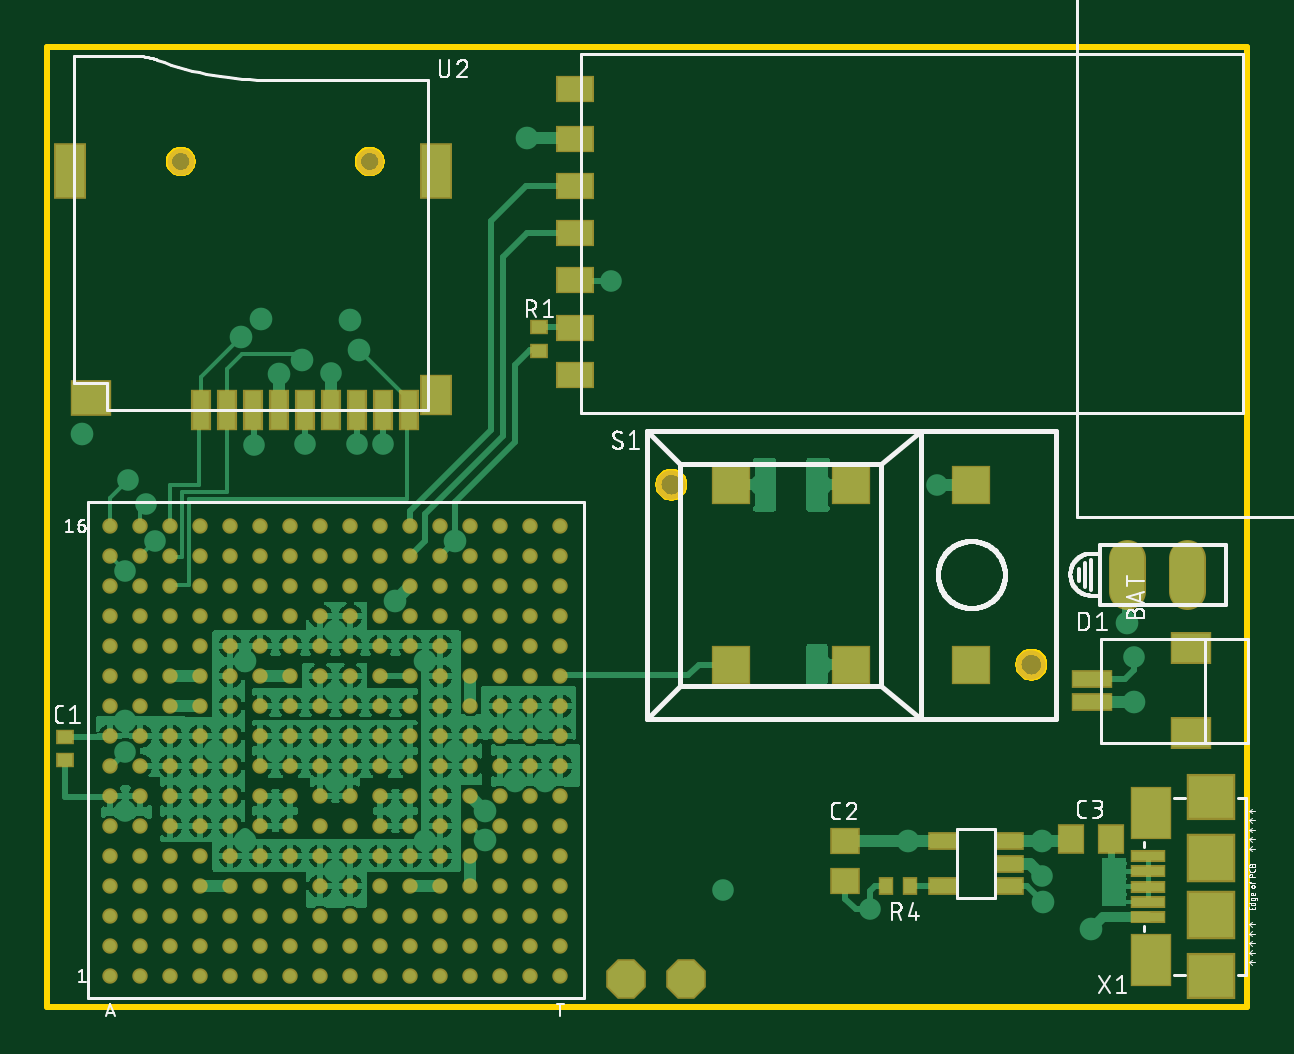
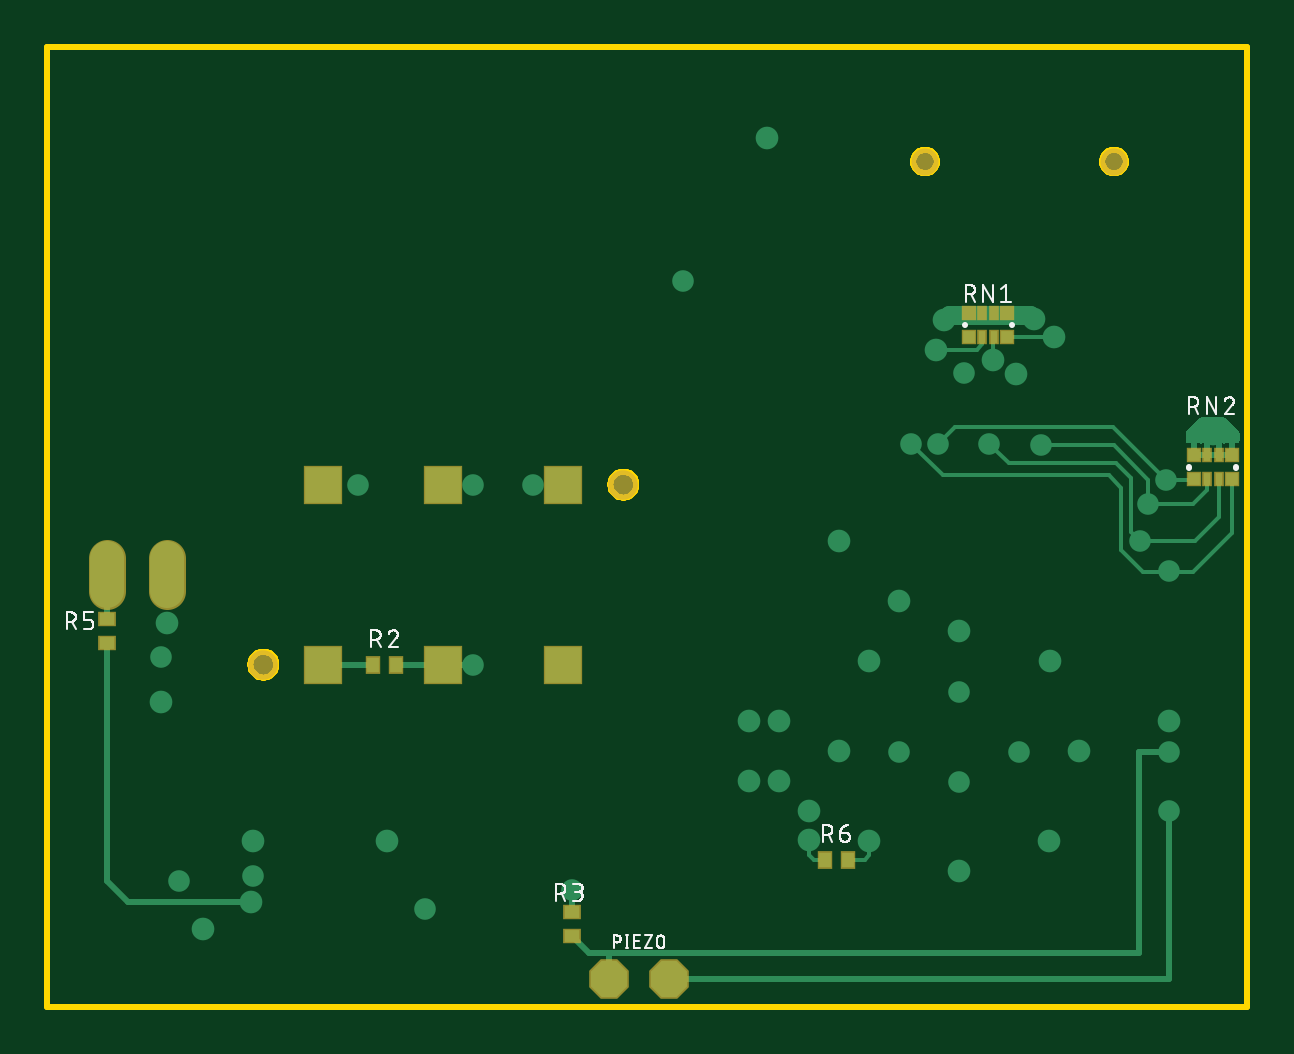
Circuit board: 9 layer files. Board 50.8 x 40.6 mm.
- bottom_copper: copper_bottom_l4.gbr (9978 bytes)
- top_copper: copper_top_l1.gbr (178715 bytes)
- outline: profile.gbr (4494 bytes)
- bottom_silk: silkscreen_bottom.gbr (22922 bytes)
- top_silk: silkscreen_top.gbr (43030 bytes)
- bottom_mask: soldermask_bottom.gbr (1209 bytes)
- top_mask: soldermask_top.gbr (6722 bytes)
- paste: solderpaste_bottom.gbr (762 bytes)
- paste: solderpaste_top.gbr (6280 bytes)

=== bottom_copper: copper_bottom_l4.gbr (9978 bytes, source omitted) ===
=== top_copper: copper_top_l1.gbr (178715 bytes, source omitted) ===
=== outline: profile.gbr ===
G04 EAGLE Gerber RS-274X export*
G75*
%MOMM*%
%FSLAX34Y34*%
%LPD*%
%IN*%
%IPPOS*%
%AMOC8*
5,1,8,0,0,1.08239X$1,22.5*%
G01*
%ADD10C,0.254000*%


D10*
X0Y0D02*
X508000Y0D01*
X508000Y406400D01*
X0Y406400D01*
X0Y0D01*
X411060Y145089D02*
X411129Y145703D01*
X411267Y146305D01*
X411471Y146888D01*
X411739Y147445D01*
X412067Y147968D01*
X412453Y148451D01*
X412889Y148888D01*
X413372Y149273D01*
X413895Y149601D01*
X414452Y149869D01*
X415035Y150073D01*
X415637Y150211D01*
X416251Y150280D01*
X416869Y150280D01*
X417483Y150211D01*
X418085Y150073D01*
X418668Y149869D01*
X419225Y149601D01*
X419748Y149273D01*
X420231Y148888D01*
X420668Y148451D01*
X421053Y147968D01*
X421381Y147445D01*
X421649Y146888D01*
X421853Y146305D01*
X421991Y145703D01*
X422060Y145089D01*
X422060Y144471D01*
X421991Y143857D01*
X421853Y143255D01*
X421649Y142672D01*
X421381Y142115D01*
X421053Y141592D01*
X420668Y141109D01*
X420231Y140673D01*
X419748Y140287D01*
X419225Y139959D01*
X418668Y139691D01*
X418085Y139487D01*
X417483Y139349D01*
X416869Y139280D01*
X416251Y139280D01*
X415637Y139349D01*
X415035Y139487D01*
X414452Y139691D01*
X413895Y139959D01*
X413372Y140287D01*
X412889Y140673D01*
X412453Y141109D01*
X412067Y141592D01*
X411739Y142115D01*
X411471Y142672D01*
X411267Y143255D01*
X411129Y143857D01*
X411060Y144471D01*
X411060Y145089D01*
X258660Y221289D02*
X258729Y221903D01*
X258867Y222505D01*
X259071Y223088D01*
X259339Y223645D01*
X259667Y224168D01*
X260053Y224651D01*
X260489Y225088D01*
X260972Y225473D01*
X261495Y225801D01*
X262052Y226069D01*
X262635Y226273D01*
X263237Y226411D01*
X263851Y226480D01*
X264469Y226480D01*
X265083Y226411D01*
X265685Y226273D01*
X266268Y226069D01*
X266825Y225801D01*
X267348Y225473D01*
X267831Y225088D01*
X268268Y224651D01*
X268653Y224168D01*
X268981Y223645D01*
X269249Y223088D01*
X269453Y222505D01*
X269591Y221903D01*
X269660Y221289D01*
X269660Y220671D01*
X269591Y220057D01*
X269453Y219455D01*
X269249Y218872D01*
X268981Y218315D01*
X268653Y217792D01*
X268268Y217309D01*
X267831Y216873D01*
X267348Y216487D01*
X266825Y216159D01*
X266268Y215891D01*
X265685Y215687D01*
X265083Y215549D01*
X264469Y215480D01*
X263851Y215480D01*
X263237Y215549D01*
X262635Y215687D01*
X262052Y215891D01*
X261495Y216159D01*
X260972Y216487D01*
X260489Y216873D01*
X260053Y217309D01*
X259667Y217792D01*
X259339Y218315D01*
X259071Y218872D01*
X258867Y219455D01*
X258729Y220057D01*
X258660Y220671D01*
X258660Y221289D01*
X136747Y362730D02*
X137305Y362667D01*
X137852Y362542D01*
X138382Y362357D01*
X138888Y362113D01*
X139364Y361814D01*
X139803Y361464D01*
X140200Y361067D01*
X140550Y360628D01*
X140849Y360152D01*
X141093Y359646D01*
X141278Y359116D01*
X141403Y358569D01*
X141466Y358011D01*
X141466Y357449D01*
X141403Y356891D01*
X141278Y356344D01*
X141093Y355814D01*
X140849Y355308D01*
X140550Y354832D01*
X140200Y354393D01*
X139803Y353996D01*
X139364Y353646D01*
X138888Y353347D01*
X138382Y353103D01*
X137852Y352918D01*
X137305Y352793D01*
X136747Y352730D01*
X136185Y352730D01*
X135627Y352793D01*
X135080Y352918D01*
X134550Y353103D01*
X134044Y353347D01*
X133568Y353646D01*
X133129Y353996D01*
X132732Y354393D01*
X132382Y354832D01*
X132083Y355308D01*
X131839Y355814D01*
X131654Y356344D01*
X131529Y356891D01*
X131466Y357449D01*
X131466Y358011D01*
X131529Y358569D01*
X131654Y359116D01*
X131839Y359646D01*
X132083Y360152D01*
X132382Y360628D01*
X132732Y361067D01*
X133129Y361464D01*
X133568Y361814D01*
X134044Y362113D01*
X134550Y362357D01*
X135080Y362542D01*
X135627Y362667D01*
X136185Y362730D01*
X136747Y362730D01*
X56747Y362730D02*
X57305Y362667D01*
X57852Y362542D01*
X58382Y362357D01*
X58888Y362113D01*
X59364Y361814D01*
X59803Y361464D01*
X60200Y361067D01*
X60550Y360628D01*
X60849Y360152D01*
X61093Y359646D01*
X61278Y359116D01*
X61403Y358569D01*
X61466Y358011D01*
X61466Y357449D01*
X61403Y356891D01*
X61278Y356344D01*
X61093Y355814D01*
X60849Y355308D01*
X60550Y354832D01*
X60200Y354393D01*
X59803Y353996D01*
X59364Y353646D01*
X58888Y353347D01*
X58382Y353103D01*
X57852Y352918D01*
X57305Y352793D01*
X56747Y352730D01*
X56185Y352730D01*
X55627Y352793D01*
X55080Y352918D01*
X54550Y353103D01*
X54044Y353347D01*
X53568Y353646D01*
X53129Y353996D01*
X52732Y354393D01*
X52382Y354832D01*
X52083Y355308D01*
X51839Y355814D01*
X51654Y356344D01*
X51529Y356891D01*
X51466Y357449D01*
X51466Y358011D01*
X51529Y358569D01*
X51654Y359116D01*
X51839Y359646D01*
X52083Y360152D01*
X52382Y360628D01*
X52732Y361067D01*
X53129Y361464D01*
X53568Y361814D01*
X54044Y362113D01*
X54550Y362357D01*
X55080Y362542D01*
X55627Y362667D01*
X56185Y362730D01*
X56747Y362730D01*
M02*

=== bottom_silk: silkscreen_bottom.gbr (22922 bytes, source omitted) ===
=== top_silk: silkscreen_top.gbr (43030 bytes, source omitted) ===
=== bottom_mask: soldermask_bottom.gbr ===
G04 EAGLE Gerber RS-274X export*
G75*
%MOMM*%
%FSLAX34Y34*%
%LPD*%
%INSoldermask Bottom*%
%IPPOS*%
%AMOC8*
5,1,8,0,0,1.08239X$1,22.5*%
G01*
%ADD10R,1.662000X1.662000*%
%ADD11C,1.252400*%
%ADD12C,1.152400*%
%ADD13R,0.650241X0.652400*%
%ADD14R,0.452400X0.652400*%
%ADD15R,0.652400X0.752400*%
%ADD16P,1.814519X8X202.500000*%
%ADD17R,0.752400X0.652400*%
%ADD18C,1.574800*%


D10*
X289560Y144780D03*
X340360Y144780D03*
X340360Y220980D03*
X289560Y220980D03*
X391160Y144780D03*
X391160Y220980D03*
D11*
X416560Y144780D03*
X264160Y220980D03*
D12*
X136466Y357730D03*
X56466Y357730D03*
D13*
X117739Y283544D03*
D14*
X112228Y283544D03*
X107228Y283544D03*
D13*
X101717Y283544D03*
X101717Y293544D03*
D14*
X107228Y293544D03*
X112228Y293544D03*
D13*
X117739Y293544D03*
X22743Y223346D03*
D14*
X17232Y223346D03*
X12232Y223346D03*
D13*
X6721Y223346D03*
X6721Y233346D03*
D14*
X12232Y233346D03*
X17232Y233346D03*
D13*
X22743Y233346D03*
D15*
X360252Y144780D03*
X370252Y144780D03*
D16*
X270256Y11684D03*
X244856Y11684D03*
D17*
X286004Y40052D03*
X286004Y30052D03*
D18*
X457200Y175768D02*
X457200Y189992D01*
X482600Y189992D02*
X482600Y175768D01*
D17*
X482600Y154004D03*
X482600Y164004D03*
D15*
X168990Y62230D03*
X178990Y62230D03*
M02*

=== top_mask: soldermask_top.gbr (6722 bytes, source omitted) ===
=== paste: solderpaste_bottom.gbr ===
G04 EAGLE Gerber RS-274X export*
G75*
%MOMM*%
%FSLAX34Y34*%
%LPD*%
%INSolderpaste Bottom*%
%IPPOS*%
%AMOC8*
5,1,8,0,0,1.08239X$1,22.5*%
G01*
%ADD10R,0.497841X0.500000*%
%ADD11R,0.300000X0.500000*%
%ADD12R,0.500000X0.600000*%
%ADD13R,0.600000X0.500000*%


D10*
X117739Y283544D03*
D11*
X112228Y283544D03*
X107228Y283544D03*
D10*
X101717Y283544D03*
X101717Y293544D03*
D11*
X107228Y293544D03*
X112228Y293544D03*
D10*
X117739Y293544D03*
X22743Y223346D03*
D11*
X17232Y223346D03*
X12232Y223346D03*
D10*
X6721Y223346D03*
X6721Y233346D03*
D11*
X12232Y233346D03*
X17232Y233346D03*
D10*
X22743Y233346D03*
D12*
X360252Y144780D03*
X370252Y144780D03*
D13*
X286004Y40052D03*
X286004Y30052D03*
X482600Y154004D03*
X482600Y164004D03*
D12*
X168990Y62230D03*
X178990Y62230D03*
M02*

=== paste: solderpaste_top.gbr ===
G04 EAGLE Gerber RS-274X export*
G75*
%MOMM*%
%FSLAX34Y34*%
%LPD*%
%INSolderpaste Top*%
%IPPOS*%
%AMOC8*
5,1,8,0,0,1.08239X$1,22.5*%
G01*
%ADD10C,0.500000*%
%ADD11R,0.600000X0.500000*%
%ADD12R,0.700000X1.600000*%
%ADD13R,1.200000X1.600000*%
%ADD14R,1.200000X2.200000*%
%ADD15R,1.600000X1.400000*%
%ADD16R,1.500000X1.000000*%
%ADD17R,1.100000X0.600000*%
%ADD18R,1.900000X1.800000*%
%ADD19R,1.900000X1.900000*%
%ADD20R,1.600000X2.100000*%
%ADD21R,1.350000X0.400000*%
%ADD22R,1.100000X1.000000*%
%ADD23R,1.000000X1.100000*%
%ADD24R,0.500000X0.600000*%
%ADD25R,1.600000X1.200000*%
%ADD26R,1.600000X0.600000*%


D10*
X26670Y12954D03*
X26670Y25654D03*
X26670Y38354D03*
X26670Y51054D03*
X26670Y63754D03*
X26670Y76454D03*
X26670Y89154D03*
X26670Y101854D03*
X26670Y114554D03*
X26670Y127254D03*
X26670Y139954D03*
X26670Y152654D03*
X26670Y165354D03*
X26670Y178054D03*
X26670Y190754D03*
X26670Y203454D03*
X39370Y12954D03*
X39370Y25654D03*
X39370Y38354D03*
X39370Y51054D03*
X39370Y63754D03*
X39370Y76454D03*
X39370Y89154D03*
X39370Y101854D03*
X39370Y114554D03*
X39370Y127254D03*
X39370Y139954D03*
X39370Y152654D03*
X39370Y165354D03*
X39370Y178054D03*
X39370Y190754D03*
X39370Y203454D03*
X52070Y12954D03*
X52070Y25654D03*
X52070Y38354D03*
X52070Y51054D03*
X52070Y63754D03*
X52070Y76454D03*
X52070Y89154D03*
X52070Y101854D03*
X52070Y114554D03*
X52070Y127254D03*
X52070Y139954D03*
X52070Y152654D03*
X52070Y165354D03*
X52070Y178054D03*
X52070Y190754D03*
X52070Y203454D03*
X64770Y12954D03*
X64770Y25654D03*
X64770Y38354D03*
X64770Y51054D03*
X64770Y63754D03*
X64770Y76454D03*
X64770Y89154D03*
X64770Y101854D03*
X64770Y114554D03*
X64770Y127254D03*
X64770Y139954D03*
X64770Y152654D03*
X64770Y165354D03*
X64770Y178054D03*
X64770Y190754D03*
X64770Y203454D03*
X77470Y12954D03*
X77470Y25654D03*
X77470Y38354D03*
X77470Y51054D03*
X77470Y63754D03*
X77470Y76454D03*
X77470Y89154D03*
X77470Y101854D03*
X77470Y114554D03*
X77470Y127254D03*
X77470Y139954D03*
X77470Y152654D03*
X77470Y165354D03*
X77470Y178054D03*
X77470Y190754D03*
X77470Y203454D03*
X90170Y12954D03*
X90170Y25654D03*
X90170Y38354D03*
X90170Y51054D03*
X90170Y63754D03*
X90170Y76454D03*
X90170Y89154D03*
X90170Y101854D03*
X90170Y114554D03*
X90170Y127254D03*
X90170Y139954D03*
X90170Y152654D03*
X90170Y165354D03*
X90170Y178054D03*
X90170Y190754D03*
X90170Y203454D03*
X102870Y12954D03*
X102870Y25654D03*
X102870Y38354D03*
X102870Y51054D03*
X102870Y63754D03*
X102870Y76454D03*
X102870Y89154D03*
X102870Y101854D03*
X102870Y114554D03*
X102870Y127254D03*
X102870Y139954D03*
X102870Y152654D03*
X102870Y165354D03*
X102870Y178054D03*
X102870Y190754D03*
X102870Y203454D03*
X115570Y12954D03*
X115570Y25654D03*
X115570Y38354D03*
X115570Y51054D03*
X115570Y63754D03*
X115570Y76454D03*
X115570Y89154D03*
X115570Y101854D03*
X115570Y114554D03*
X115570Y127254D03*
X115570Y139954D03*
X115570Y152654D03*
X115570Y165354D03*
X115570Y178054D03*
X115570Y190754D03*
X115570Y203454D03*
X128270Y12954D03*
X128270Y25654D03*
X128270Y38354D03*
X128270Y51054D03*
X128270Y63754D03*
X128270Y76454D03*
X128270Y89154D03*
X128270Y101854D03*
X128270Y114554D03*
X128270Y127254D03*
X128270Y139954D03*
X128270Y152654D03*
X128270Y165354D03*
X128270Y178054D03*
X128270Y190754D03*
X128270Y203454D03*
X140970Y12954D03*
X140970Y25654D03*
X140970Y38354D03*
X140970Y51054D03*
X140970Y63754D03*
X140970Y76454D03*
X140970Y89154D03*
X140970Y101854D03*
X140970Y114554D03*
X140970Y127254D03*
X140970Y139954D03*
X140970Y152654D03*
X140970Y165354D03*
X140970Y178054D03*
X140970Y190754D03*
X140970Y203454D03*
X153670Y12954D03*
X153670Y25654D03*
X153670Y38354D03*
X153670Y51054D03*
X153670Y63754D03*
X153670Y76454D03*
X153670Y89154D03*
X153670Y101854D03*
X153670Y114554D03*
X153670Y127254D03*
X153670Y139954D03*
X153670Y152654D03*
X153670Y165354D03*
X153670Y178054D03*
X153670Y190754D03*
X153670Y203454D03*
X166370Y12954D03*
X166370Y25654D03*
X166370Y38354D03*
X166370Y51054D03*
X166370Y63754D03*
X166370Y76454D03*
X166370Y89154D03*
X166370Y101854D03*
X166370Y114554D03*
X166370Y127254D03*
X166370Y139954D03*
X166370Y152654D03*
X166370Y165354D03*
X166370Y178054D03*
X166370Y190754D03*
X166370Y203454D03*
X179070Y12954D03*
X179070Y25654D03*
X179070Y38354D03*
X179070Y51054D03*
X179070Y63754D03*
X179070Y76454D03*
X179070Y89154D03*
X179070Y101854D03*
X179070Y114554D03*
X179070Y127254D03*
X179070Y139954D03*
X179070Y152654D03*
X179070Y165354D03*
X179070Y178054D03*
X179070Y190754D03*
X179070Y203454D03*
X191770Y12954D03*
X191770Y25654D03*
X191770Y38354D03*
X191770Y51054D03*
X191770Y63754D03*
X191770Y76454D03*
X191770Y89154D03*
X191770Y101854D03*
X191770Y114554D03*
X191770Y127254D03*
X191770Y139954D03*
X191770Y152654D03*
X191770Y165354D03*
X191770Y178054D03*
X191770Y190754D03*
X191770Y203454D03*
X204470Y12954D03*
X204470Y25654D03*
X204470Y38354D03*
X204470Y51054D03*
X204470Y63754D03*
X204470Y76454D03*
X204470Y89154D03*
X204470Y101854D03*
X204470Y114554D03*
X204470Y127254D03*
X204470Y139954D03*
X204470Y152654D03*
X204470Y165354D03*
X204470Y178054D03*
X204470Y190754D03*
X204470Y203454D03*
X217170Y12954D03*
X217170Y25654D03*
X217170Y38354D03*
X217170Y51054D03*
X217170Y63754D03*
X217170Y76454D03*
X217170Y89154D03*
X217170Y101854D03*
X217170Y114554D03*
X217170Y127254D03*
X217170Y139954D03*
X217170Y152654D03*
X217170Y165354D03*
X217170Y178054D03*
X217170Y190754D03*
X217170Y203454D03*
D11*
X7620Y104220D03*
X7620Y114220D03*
D12*
X64966Y252730D03*
X75966Y252730D03*
X86966Y252730D03*
X97966Y252730D03*
X108966Y252730D03*
X119966Y252730D03*
X130966Y252730D03*
X141966Y252730D03*
X152966Y252730D03*
D13*
X164566Y258730D03*
D14*
X164466Y353730D03*
X9466Y353730D03*
D15*
X18466Y257730D03*
D16*
X223560Y267460D03*
X223560Y287460D03*
X223560Y307460D03*
X223560Y327460D03*
X223560Y347460D03*
X223560Y367460D03*
X223560Y388460D03*
D11*
X208280Y277702D03*
X208280Y287702D03*
D17*
X407250Y51006D03*
X407250Y60506D03*
X407250Y70006D03*
X379250Y51006D03*
X379250Y70006D03*
D18*
X492760Y12800D03*
D19*
X492760Y38800D03*
X492760Y62800D03*
D18*
X492760Y88800D03*
D20*
X467260Y81800D03*
X467260Y19800D03*
D21*
X466010Y50800D03*
X466010Y44300D03*
X466010Y63800D03*
X466010Y57300D03*
X466010Y37800D03*
D22*
X337820Y69968D03*
X337820Y52968D03*
D23*
X433460Y71120D03*
X450460Y71120D03*
D24*
X355172Y51054D03*
X365172Y51054D03*
D25*
X484220Y115760D03*
X484220Y151760D03*
D26*
X442220Y128760D03*
X442220Y138760D03*
M02*

